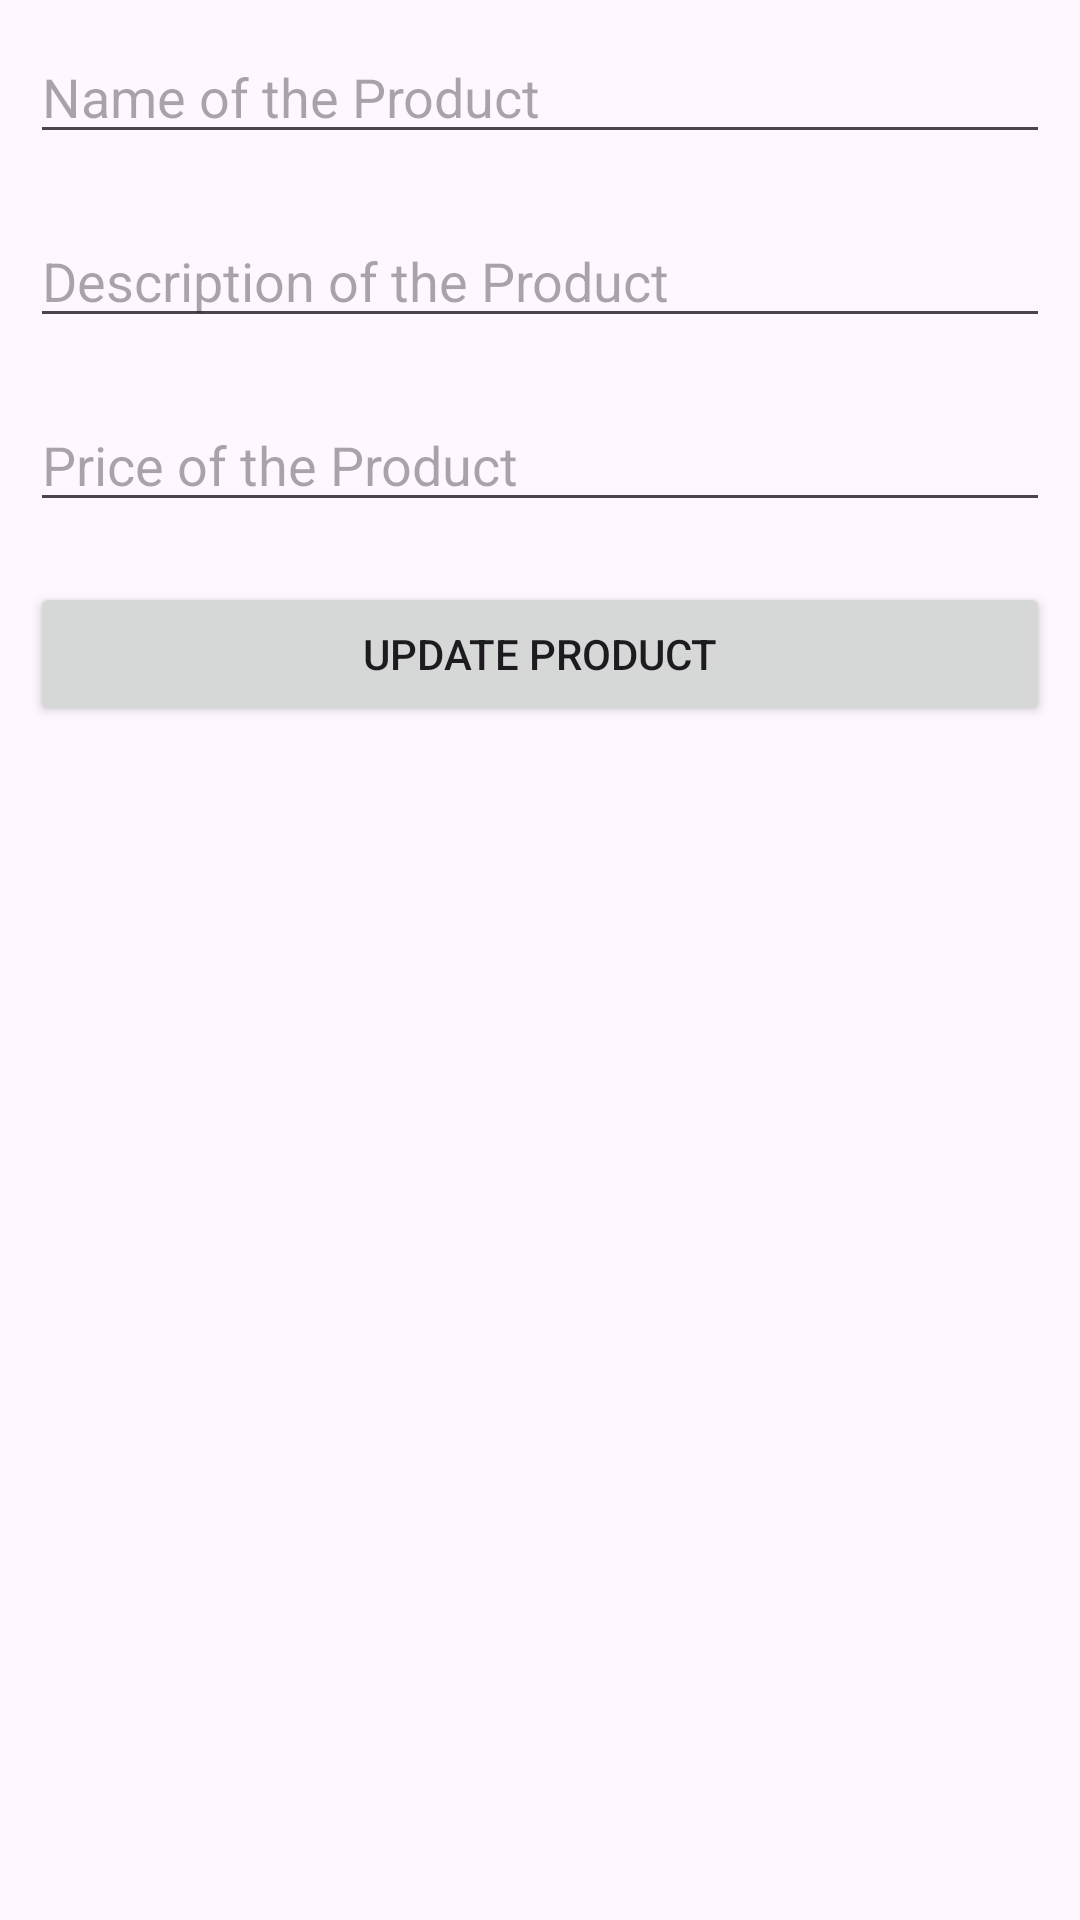

Produce the Android XML layout that renders to this screen, including the resource entries it uses.
<!-- AndroidManifest.xml: application theme Theme.Crud7382 -->
<!-- res/layout/activity_edite_product.xml -->
<?xml version="1.0" encoding="utf-8"?>
<LinearLayout
    xmlns:android="http://schemas.android.com/apk/res/android"
    xmlns:app="http://schemas.android.com/apk/res-auto"
    xmlns:tools="http://schemas.android.com/tools"
    android:layout_height="match_parent"
    android:layout_width="match_parent"
    android:orientation="vertical"
   >

    <EditText
        android:id="@+id/edittxtUpdateName"
        android:layout_width="match_parent"
        android:layout_height="wrap_content"
        android:hint="Name of the Product"
        android:layout_margin="10dp"/>

    <EditText
        android:id="@+id/edittxtUpdateDescription"
        android:layout_width="match_parent"
        android:layout_height="wrap_content"
        android:hint="Description of the Product"
        android:layout_margin="10dp"/>
    <EditText
        android:id="@+id/edittxtUpdatePrice"
        android:layout_width="match_parent"
        android:layout_height="wrap_content"
        android:hint="Price of the Product"
        android:inputType="numberDecimal"
        android:layout_margin="10dp"/>


    <Button
        android:id="@+id/Save"
        android:layout_width="match_parent"
        android:layout_height="wrap_content"
        android:layout_margin="10dp"
        android:text="Update PRODUCT"/>


</LinearLayout>
<!-- resources referenced by this layout -->
<resources>
  <style name="Theme.Crud7382" parent="Base.Theme.Crud7382" />
  <style name="Base.Theme.Crud7382" parent="Theme.Material3.DayNight.NoActionBar">
          
          
      </style>
</resources>
